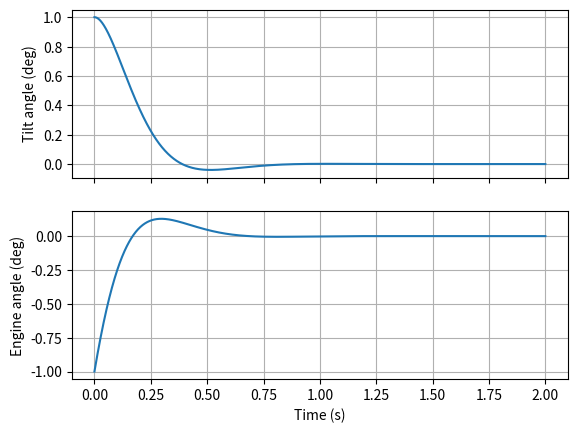

The script that saved this image:
import numpy as np
import matplotlib.pyplot as plt
from scipy.integrate import solve_ivp

# Rocket numbers (illustrative)
T = 30.0
L = 0.4
I = 0.125
mu_c = T * L / I
mu_a = 20.0
delta_max = np.deg2rad(5)    # the engine can tilt 5 degrees at most

# Controller settings: change these and re-run to see what happens
Kp = 1.0      # reacts to how far the rocket is tilted
Kd = 0.13     # reacts to how fast the tilt is changing

def engine_tilt(theta, omega):
    delta = -(Kp * theta + Kd * omega)
    return np.clip(delta, -delta_max, delta_max)

def rocket(t, state):
    theta, omega = state
    delta = engine_tilt(theta, omega)
    alpha = mu_c * delta + mu_a * theta
    return [omega, alpha]

start = [np.deg2rad(1), 0.0]
result = solve_ivp(rocket, [0, 2.0], start, max_step=0.001)

theta = result.y[0]
omega = result.y[1]
delta = engine_tilt(theta, omega)

# Two graphs, one above the other
fig, (ax1, ax2) = plt.subplots(2, 1, sharex=True)
ax1.plot(result.t, np.rad2deg(theta))
ax1.set_ylabel("Tilt angle (deg)")
ax1.grid(True)
ax2.plot(result.t, np.rad2deg(delta))
ax2.set_ylabel("Engine angle (deg)")
ax2.set_xlabel("Time (s)")
ax2.grid(True)
plt.show()
